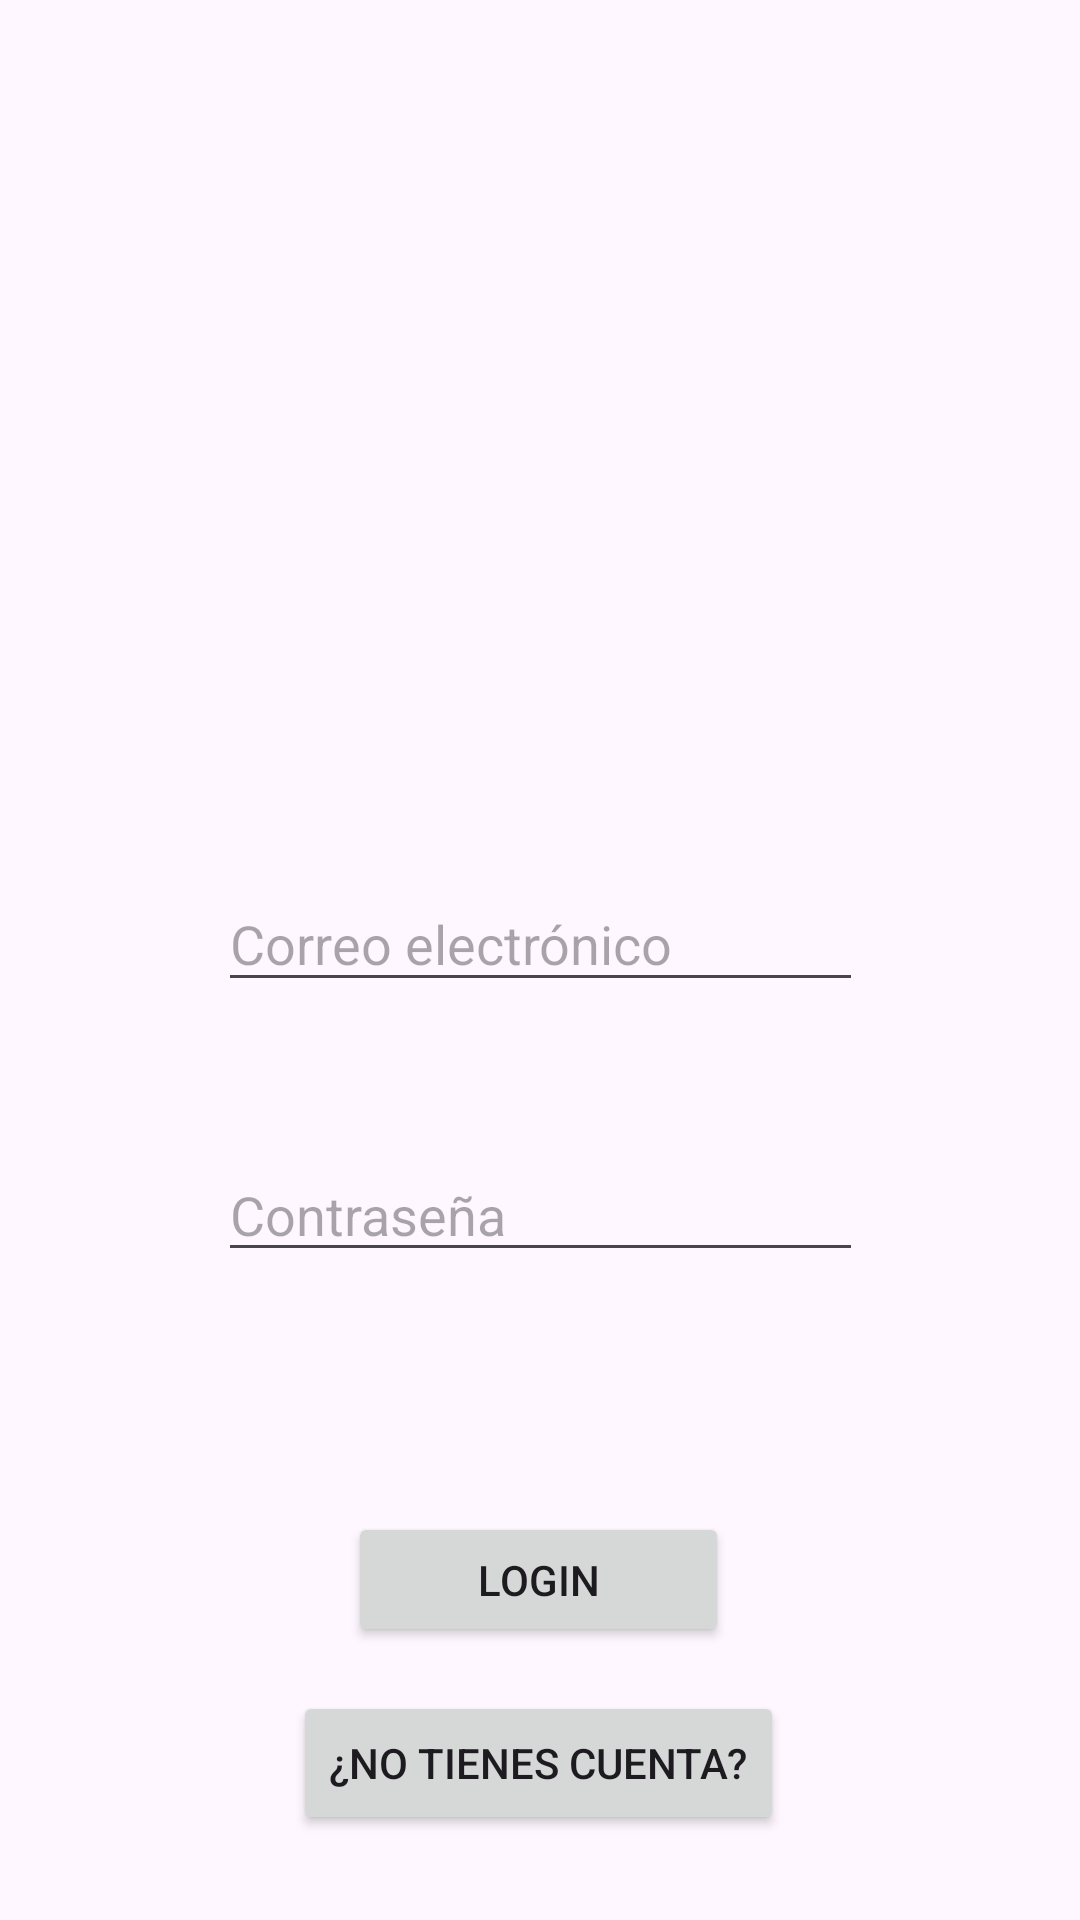

Android layout source for this screen:
<!-- AndroidManifest.xml: application theme Theme.IncidentManager -->
<!-- res/layout/fragment_login.xml -->
<?xml version="1.0" encoding="utf-8"?>
<androidx.constraintlayout.widget.ConstraintLayout xmlns:android="http://schemas.android.com/apk/res/android"
    xmlns:app="http://schemas.android.com/apk/res-auto"
    xmlns:tools="http://schemas.android.com/tools"
    android:id="@+id/frameLayout"
    android:layout_width="match_parent"
    android:layout_height="match_parent"
    tools:context=".ui.fragments.LoginFragment">

    <ImageView
        android:id="@+id/imageViewLogo"
        android:layout_width="338dp"
        android:layout_height="188dp"
        android:layout_marginTop="52dp"
        android:src=""
        app:layout_constraintEnd_toEndOf="parent"
        app:layout_constraintHorizontal_bias="0.493"
        app:layout_constraintStart_toStartOf="parent"
        app:layout_constraintTop_toTopOf="parent" />

    <EditText
        android:id="@+id/editTextEmail"
        android:layout_width="215dp"
        android:layout_height="42dp"
        android:layout_marginTop="52dp"
        android:hint="Correo electrónico"
        android:inputType="textEmailAddress"
        app:layout_constraintEnd_toEndOf="parent"
        app:layout_constraintStart_toStartOf="parent"
        app:layout_constraintTop_toBottomOf="@+id/imageViewLogo" />

    <EditText
        android:id="@+id/editTextPassword"
        android:layout_width="215dp"
        android:layout_height="38dp"
        android:layout_marginTop="52dp"
        android:hint="Contraseña"
        android:inputType="textPassword"
        app:layout_constraintEnd_toEndOf="parent"
        app:layout_constraintStart_toStartOf="parent"
        app:layout_constraintTop_toBottomOf="@+id/editTextEmail" />

    <Button
        android:id="@+id/bottom_login"
        android:layout_width="127dp"
        android:layout_height="45dp"
        android:layout_marginTop="80dp"
        android:text="Login"
        app:layout_constraintEnd_toEndOf="parent"
        app:layout_constraintHorizontal_bias="0.498"
        app:layout_constraintStart_toStartOf="parent"
        app:layout_constraintTop_toBottomOf="@+id/editTextPassword"></Button>

    <Button
        android:id="@+id/buttom_to_register"
        android:layout_width="wrap_content"
        android:layout_height="wrap_content"
        android:text="¿No tienes cuenta?"
        app:layout_constraintBottom_toBottomOf="parent"
        app:layout_constraintEnd_toEndOf="parent"
        app:layout_constraintHorizontal_bias="0.497"
        app:layout_constraintStart_toStartOf="parent"
        app:layout_constraintTop_toBottomOf="@+id/bottom_login"
        app:layout_constraintVertical_bias="0.338">

    </Button>

</androidx.constraintlayout.widget.ConstraintLayout>
<!-- resources referenced by this layout -->
<resources>
  <style name="Theme.IncidentManager" parent="Base.Theme.IncidentManager" />
  <style name="Base.Theme.IncidentManager" parent="Theme.Material3.DayNight.NoActionBar">
          
          
      </style>
</resources>
